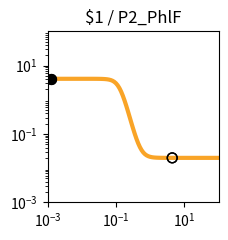

Generate this figure with matplotlib: (Note: this script raises an exception after producing the figure.)
import matplotlib.pyplot as plt
import matplotlib.ticker as ticker
import numpy as np

fig, ax = plt.subplots(figsize=(2.5,2.5))

plt.xlim(1.000000e-03, 1.000000e+02)
plt.ylim(1.000000e-03, 1.000000e+02)

x = np.array([1.000000e-03,1.122018e-03,1.258925e-03,1.412538e-03,1.584893e-03,1.778279e-03,1.995262e-03,2.238721e-03,2.511886e-03,2.818383e-03,3.162278e-03,3.548134e-03,3.981072e-03,4.466836e-03,5.011872e-03,5.623413e-03,6.309573e-03,7.079458e-03,7.943282e-03,8.912509e-03,1.000000e-02,1.122018e-02,1.258925e-02,1.412538e-02,1.584893e-02,1.778279e-02,1.995262e-02,2.238721e-02,2.511886e-02,2.818383e-02,3.162278e-02,3.548134e-02,3.981072e-02,4.466836e-02,5.011872e-02,5.623413e-02,6.309573e-02,7.079458e-02,7.943282e-02,8.912509e-02,1.000000e-01,1.122018e-01,1.258925e-01,1.412538e-01,1.584893e-01,1.778279e-01,1.995262e-01,2.238721e-01,2.511886e-01,2.818383e-01,3.162278e-01,3.548134e-01,3.981072e-01,4.466836e-01,5.011872e-01,5.623413e-01,6.309573e-01,7.079458e-01,7.943282e-01,8.912509e-01,1.000000e+00,1.122018e+00,1.258925e+00,1.412538e+00,1.584893e+00,1.778279e+00,1.995262e+00,2.238721e+00,2.511886e+00,2.818383e+00,3.162278e+00,3.548134e+00,3.981072e+00,4.466836e+00,5.011872e+00,5.623413e+00,6.309573e+00,7.079458e+00,7.943282e+00,8.912509e+00,1.000000e+01,1.122018e+01,1.258925e+01,1.412538e+01,1.584893e+01,1.778279e+01,1.995262e+01,2.238721e+01,2.511886e+01,2.818383e+01,3.162278e+01,3.548134e+01,3.981072e+01,4.466836e+01,5.011872e+01,5.623413e+01,6.309573e+01,7.079458e+01,7.943282e+01,8.912509e+01,1.000000e+02,])
y = np.array([4.100000e+00,4.100000e+00,4.100000e+00,4.100000e+00,4.100000e+00,4.100000e+00,4.100000e+00,4.099999e+00,4.099999e+00,4.099999e+00,4.099998e+00,4.099997e+00,4.099995e+00,4.099992e+00,4.099988e+00,4.099980e+00,4.099969e+00,4.099952e+00,4.099925e+00,4.099882e+00,4.099815e+00,4.099711e+00,4.099547e+00,4.099290e+00,4.098888e+00,4.098258e+00,4.097271e+00,4.095726e+00,4.093308e+00,4.089525e+00,4.083612e+00,4.074382e+00,4.060005e+00,4.037684e+00,4.003205e+00,3.950358e+00,3.870323e+00,3.751279e+00,3.578884e+00,3.338653e+00,3.021246e+00,2.630121e+00,2.187550e+00,1.732588e+00,1.308769e+00,9.486891e-01,6.659335e-01,4.573207e-01,3.103850e-01,2.102400e-01,1.435064e-01,9.970240e-02,7.123317e-02,5.284947e-02,4.102786e-02,3.344639e-02,2.859258e-02,2.548851e-02,2.350482e-02,2.223770e-02,2.142852e-02,2.091189e-02,2.058207e-02,2.037153e-02,2.023715e-02,2.015136e-02,2.009661e-02,2.006166e-02,2.003936e-02,2.002512e-02,2.001603e-02,2.001023e-02,2.000653e-02,2.000417e-02,2.000266e-02,2.000170e-02,2.000108e-02,2.000069e-02,2.000044e-02,2.000028e-02,2.000018e-02,2.000011e-02,2.000007e-02,2.000005e-02,2.000003e-02,2.000002e-02,2.000001e-02,2.000001e-02,2.000000e-02,2.000000e-02,2.000000e-02,2.000000e-02,2.000000e-02,2.000000e-02,2.000000e-02,2.000000e-02,2.000000e-02,2.000000e-02,2.000000e-02,2.000000e-02,2.000000e-02,])
c = "#f9a427"

hi_x = np.array([1.300000e-03,1.300000e-03,])
hi_y = np.array([4.100000e+00,4.100000e+00,])
lo_x = np.array([4.400000e+00,4.400000e+00,])
lo_y = np.array([2.000442e-02,2.000442e-02,])

plt.loglog(x,y,lw=3,color=c)
plt.scatter(hi_x,hi_y,marker='o',s=50,color='black',zorder=10)
plt.scatter(lo_x,lo_y,marker='o',s=50,edgecolors='black',color='none',zorder=10)

plt.title("$1 / P2_PhlF")

ax.xaxis.set_major_locator(ticker.LogLocator(numticks=3))
ax.yaxis.set_major_locator(ticker.LogLocator(numticks=3))

ax.set_aspect('equal')
plt.tight_layout()

plt.savefig("/root/output/response_plot_$1_P2_PhlF.png", bbox_inches='tight')
